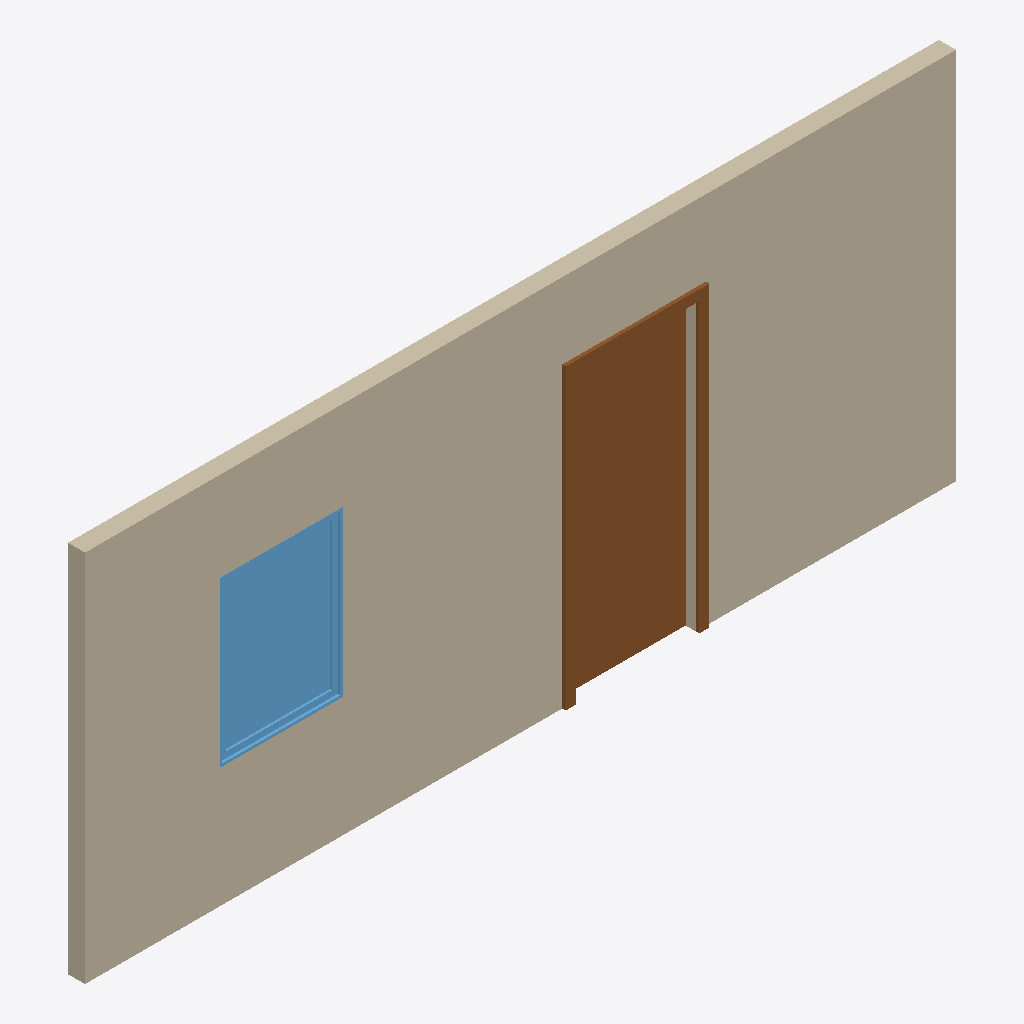
Isometric view of an IFC building model (IFC-SPF (STEP), schema IFC2X3, length unit foot), seen from the south-west, elements coloured by IFC class: 1 wall (beige), 1 door (brown), 1 window (light blue).
Extent 6.5 m × 0.2 m × 2.8 m (x, y, z). Storeys (1): Level 1 at 0.00 m. Elements (3): 1 IfcDoor, 1 IfcWallStandardCase, 1 IfcWindow.

HEADER;
FILE_DESCRIPTION(('ViewDefinition [CoordinationView_V2.0]'),'2;1');
FILE_NAME('Project Number','2017-10-09T13:51:07',(''),(''),'The EXPRESS Data Manager Version 5.02.0100.07 : ','20170630_0700(x64) - Exporter 18.1.0.92 - Altern','');
FILE_SCHEMA(('IFC2X3'));
ENDSEC;
DATA;
#112=IFCPROJECT('1Y_HSfDgX3UfQs1fiU6u69',#41,'Project Number',$,$,'Project Name','Project Status',(#104),#99);
#563=IFCSITE('1Y_HSfDgX3UfQs1fiU6u6B',#41,'Default',$,'',#562,$,$,.ELEMENT.,(42,21,31,181945),(-71,-3,-24,-263305),0.0,$,$);
#122=IFCBUILDING('1Y_HSfDgX3UfQs1fiU6u68',#41,'',$,$,#32,$,'',.ELEMENT.,$,$,#118);
#131=IFCBUILDINGSTOREY('1Y_HSfDgX3UfQs1flXv7vd',#41,'Level 1',$,$,#129,$,'Level 1',.ELEMENT.,0.0);
#173=IFCWALLSTANDARDCASE('10bPNmNqbBcfEw$gvqGbq6',#41,'Basic Wall:Interior - 5" Partition (2-hr):334154',$,'Basic Wall:Interior - 5" Partition (2-hr):220',#142,#169,'334154');
#369=IFCDOOR('34TvGZcdP3F9_onuAqOC21',#41,'Single-Flush:36" x 84":342110',$,'36" x 84"',#649,#363,'342110',7.0,3.0);
#543=IFCWINDOW('34TvGZcdP3F9_onuAqOC2W',#41,'Fixed:36" x 48":342143',$,'36" x 48"',#675,#537,'342143',4.0,3.0);
ENDSEC;
